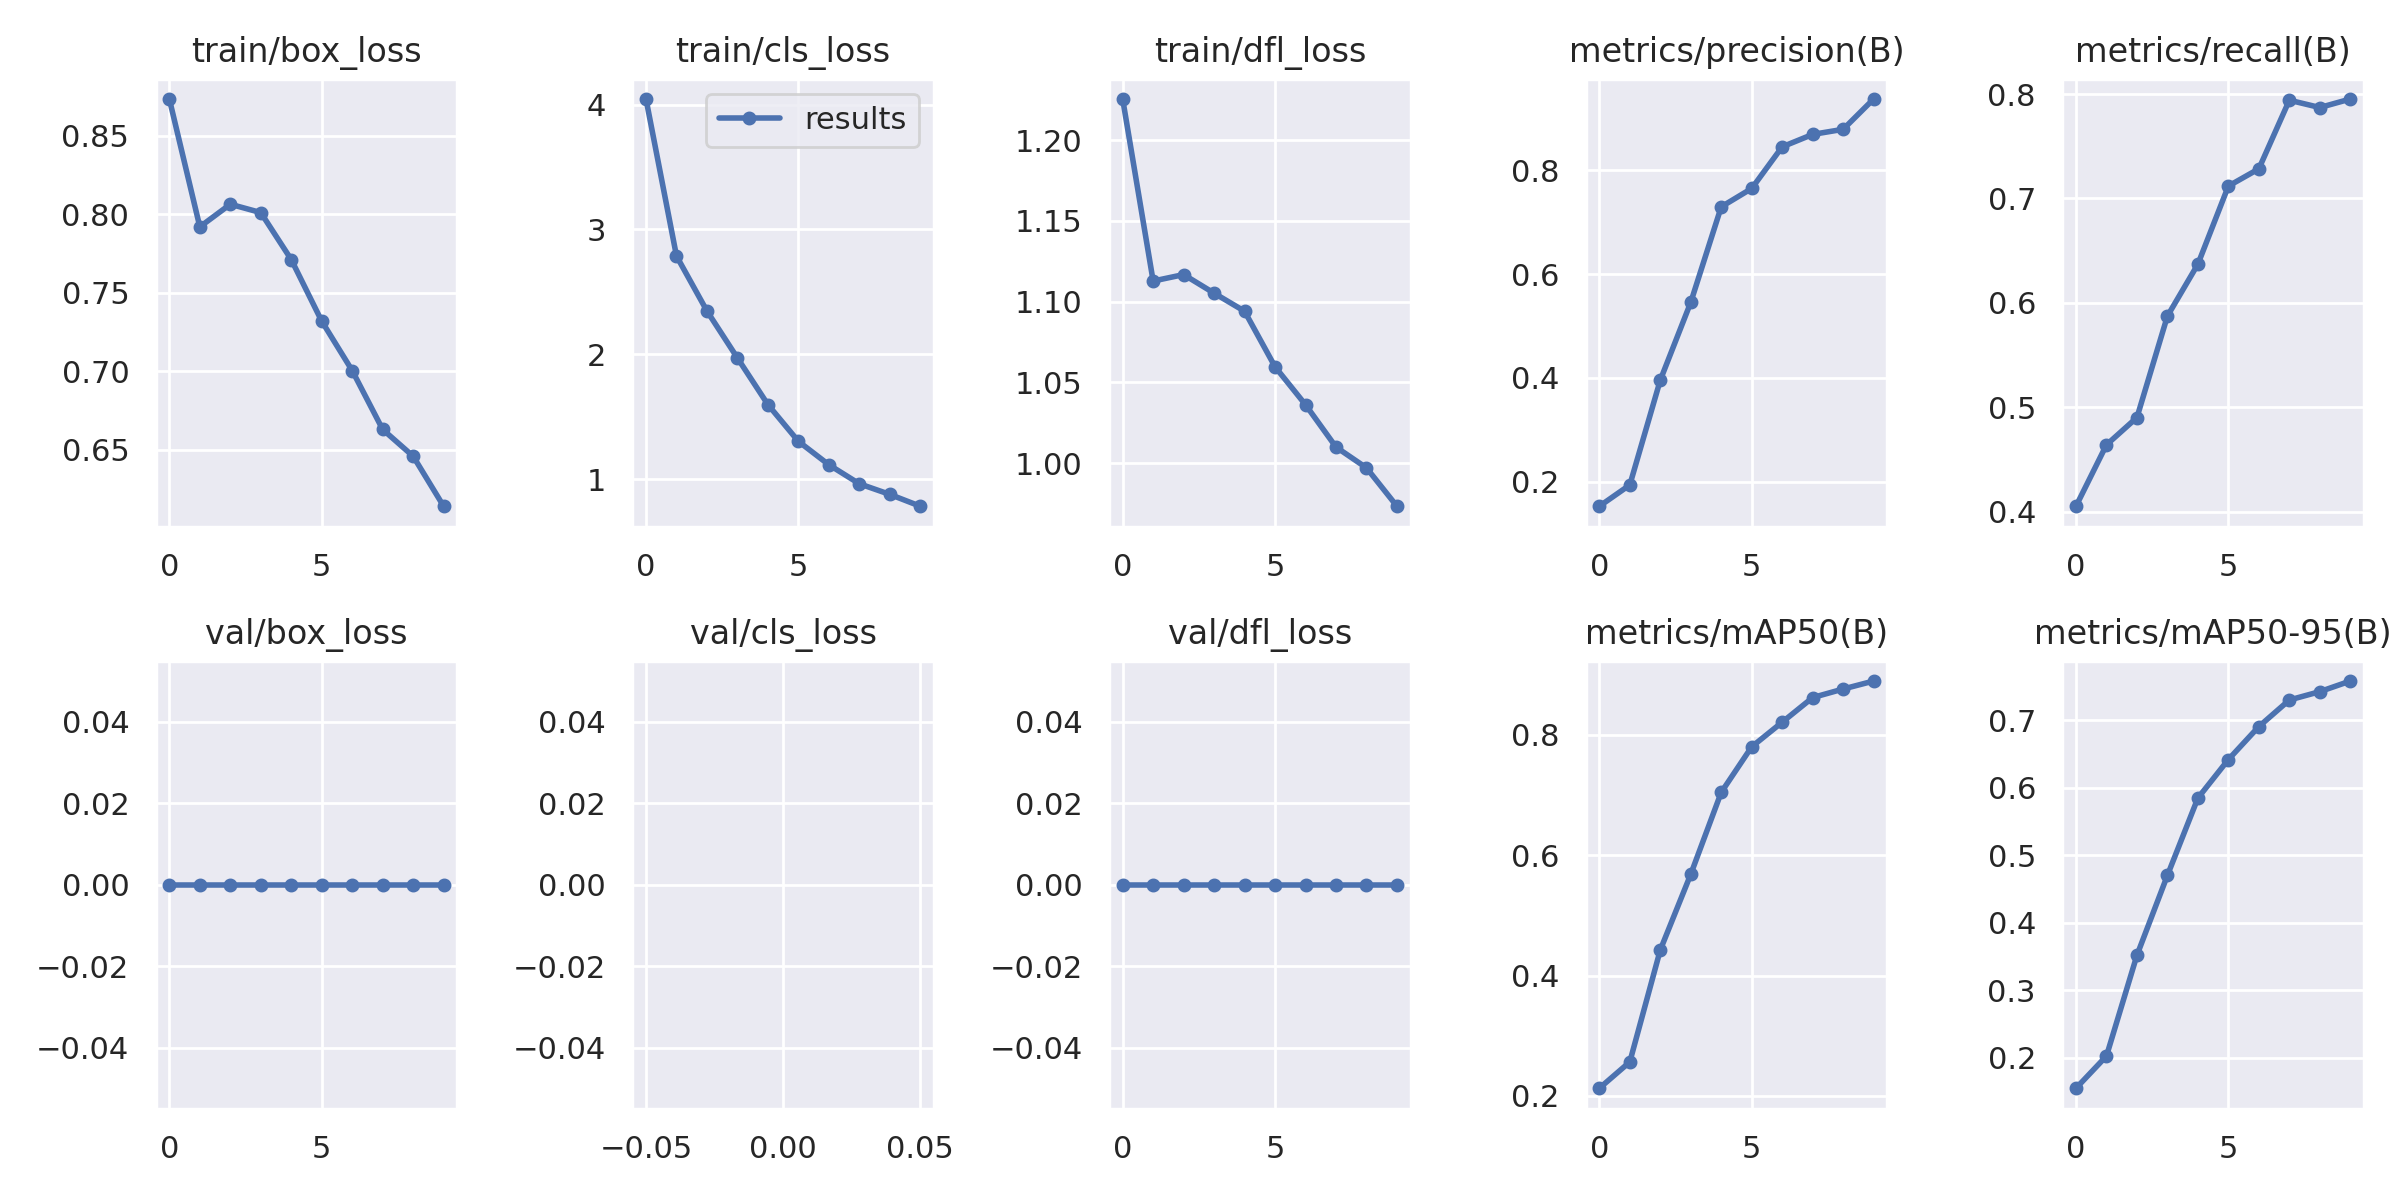

The file beside this chart, header and first rows:
epoch, train/box_loss, train/cls_loss, train/dfl_loss, metrics/precision(B), metrics/recall(B), metrics/mAP50(B), metrics/mAP50-95(B), val/box_loss, val/cls_loss, val/dfl_loss, lr/pg0, lr/pg1, lr/pg2
0, 0.8733, 4.044, 1.226, 0.1526, 0.4054, 0.2126, 0.155, 0, inf, 0, 0.07014, 0.003318, 0.003318
1, 0.7919, 2.788, 1.113, 0.1936, 0.4642, 0.2563, 0.2027, 0, inf, 0, 0.03948, 0.005993, 0.005993
2, 0.8063, 2.348, 1.117, 0.3957, 0.4904, 0.4425, 0.3519, 0, inf, 0, 0.008159, 0.008008, 0.008008
3, 0.801, 1.972, 1.105, 0.5458, 0.5875, 0.5684, 0.4702, 0, inf, 0, 0.00703, 0.00703, 0.00703
4, 0.7711, 1.599, 1.094, 0.7299, 0.6371, 0.7046, 0.5847, 0, inf, 0, 0.00703, 0.00703, 0.00703
5, 0.7319, 1.305, 1.06, 0.7653, 0.7119, 0.7804, 0.6417, 0, inf, 0, 0.00604, 0.00604, 0.00604
6, 0.7004, 1.117, 1.036, 0.8456, 0.7284, 0.8213, 0.6906, 0, inf, 0, 0.00505, 0.00505, 0.00505
7, 0.663, 0.9649, 1.01, 0.8696, 0.7941, 0.8622, 0.7299, 0, inf, 0, 0.00406, 0.00406, 0.00406
8, 0.6459, 0.88, 0.9971, 0.8794, 0.7871, 0.8764, 0.7423, 0, inf, 0, 0.00307, 0.00307, 0.00307
9, 0.6141, 0.7852, 0.9734, 0.9377, 0.7952, 0.8897, 0.758, 0, inf, 0, 0.00208, 0.00208, 0.00208
